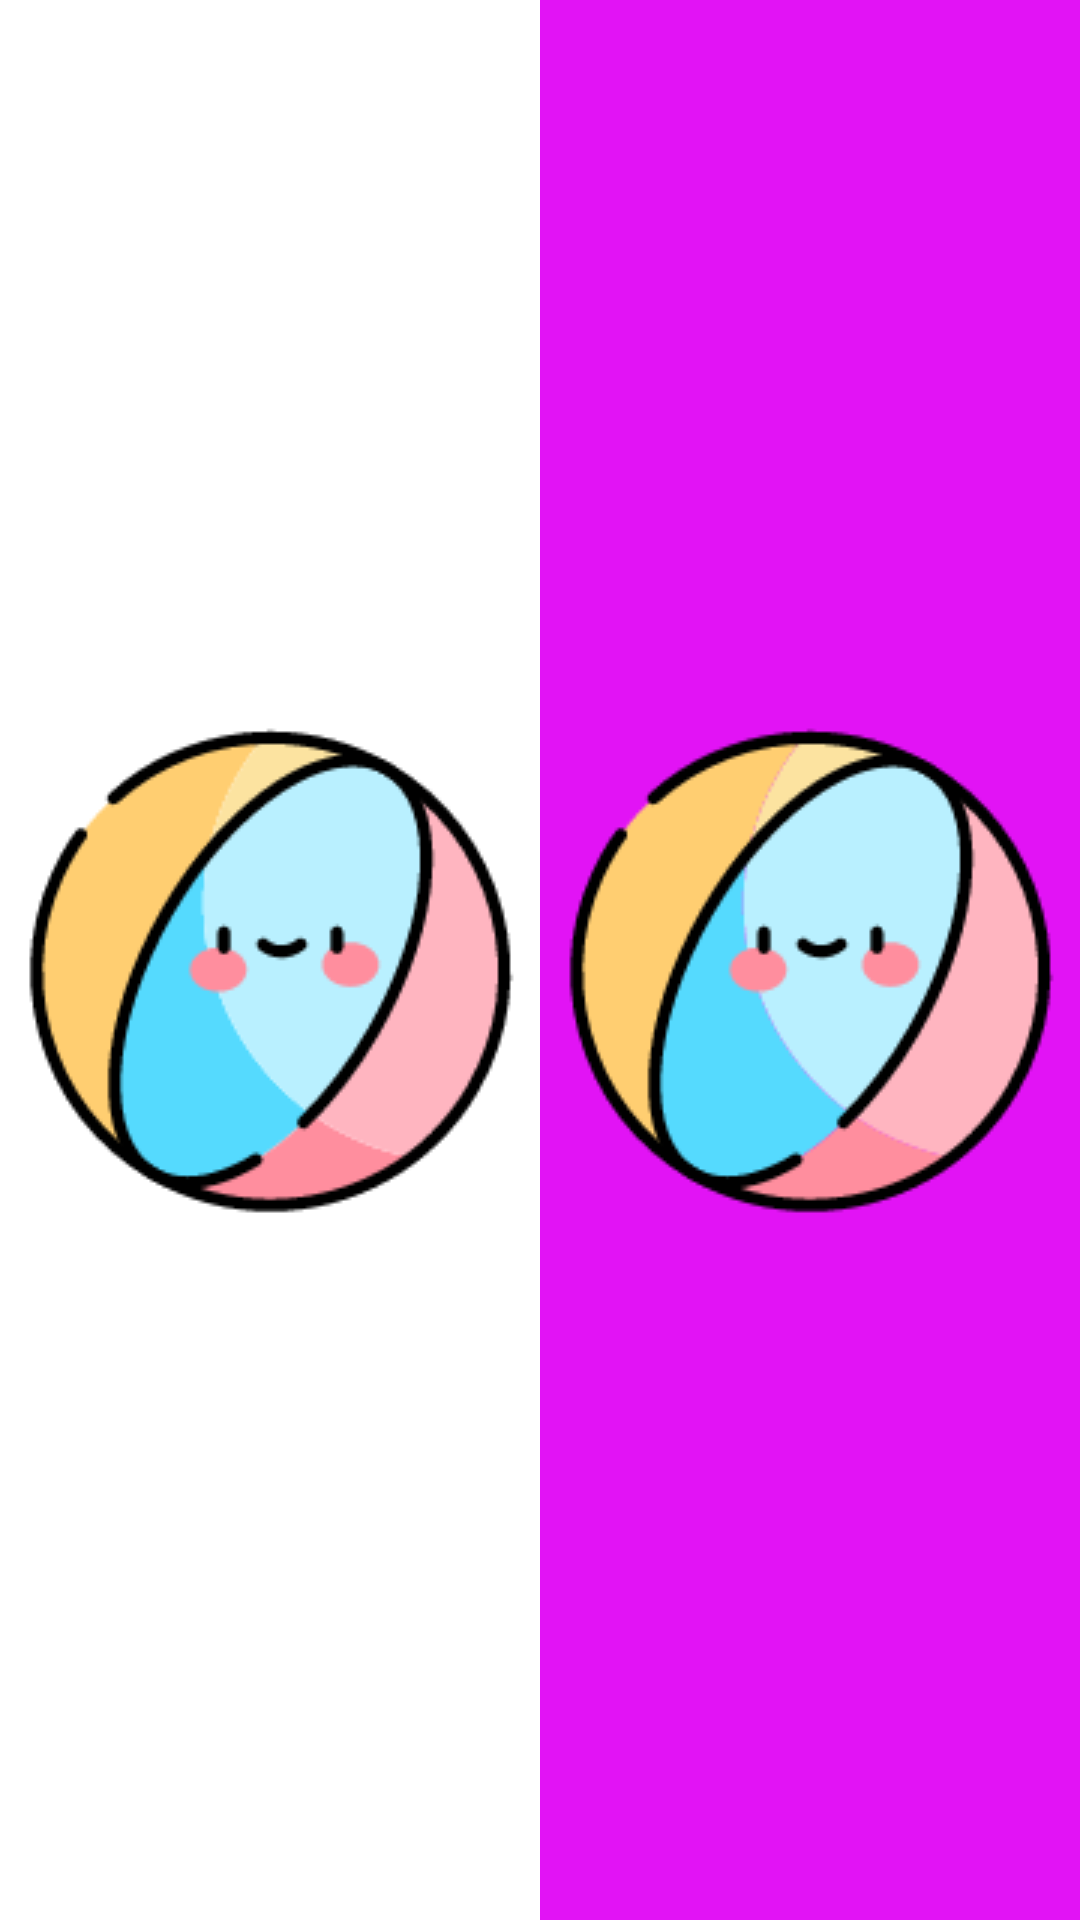

Write the Android layout XML for this screen, with the resource values it uses.
<!-- AndroidManifest.xml: application theme Theme.KTDemo -->
<!-- res/layout/activity_layout_guid_line.xml -->
<?xml version="1.0" encoding="utf-8"?>
<androidx.constraintlayout.widget.ConstraintLayout xmlns:android="http://schemas.android.com/apk/res/android"
    xmlns:app="http://schemas.android.com/apk/res-auto"
    xmlns:tools="http://schemas.android.com/tools"
    android:layout_width="match_parent"
    android:layout_height="match_parent"
    android:background="#ffffff"
    tools:context=".LayoutGuideLine">
    <RelativeLayout
        android:id="@+id/dc_start"
        android:layout_width="0dp"
        android:layout_height="match_parent"
        app:layout_constraintStart_toStartOf="parent"
        app:layout_constraintEnd_toStartOf="@+id/dc_2"
        app:layout_constraintHorizontal_weight="1"
        app:layout_constraintHorizontal_chainStyle="spread"
        >
        <ImageView
            android:layout_width="match_parent"
            android:layout_height="match_parent"
            android:scaleType="center"
            android:src="@drawable/shatanqiu"
            />
    </RelativeLayout>
    <RelativeLayout
        android:background="#e213f5"
        android:id="@+id/dc_2"
        android:layout_width="0dp"
        android:layout_height="match_parent"
        app:layout_constraintHorizontal_weight="1"
        app:layout_constraintEnd_toEndOf="parent"
        app:layout_constraintStart_toEndOf="@+id/dc_start"
        >
        <ImageView
            android:layout_width="match_parent"
            android:layout_height="match_parent"
            android:scaleType="center"
            android:src="@drawable/shatanqiu"/>

    </RelativeLayout>


</androidx.constraintlayout.widget.ConstraintLayout>
<!-- resources referenced by this layout -->
<resources>
  <!-- drawable shatanqiu: png bitmap (drawable, 8922 bytes) -->
  <style name="Theme.KTDemo" parent="Theme.MaterialComponents.DayNight.DarkActionBar.Bridge">
          
          <item name="colorPrimary">@color/purple_500</item>
          <item name="colorPrimaryVariant">@color/purple_700</item>
          <item name="colorOnPrimary">@color/white</item>
          
          <item name="colorSecondary">@color/teal_200</item>
          <item name="colorSecondaryVariant">@color/teal_700</item>
          <item name="colorOnSecondary">@color/black</item>
          
          <item name="android:statusBarColor">?attr/colorPrimaryVariant</item>
          
      </style>
  <!-- not gathered from this repository: default colours our renderer supplied (Android Studio template values) -->
  <color name="purple_500">#FF6200EE</color>
  <color name="purple_700">#FF3700B3</color>
  <color name="teal_200">#FF03DAC5</color>
  <color name="teal_700">#FF018786</color>
  <color name="black">#FF000000</color>
  <color name="white">#FFFFFFFF</color>
</resources>
